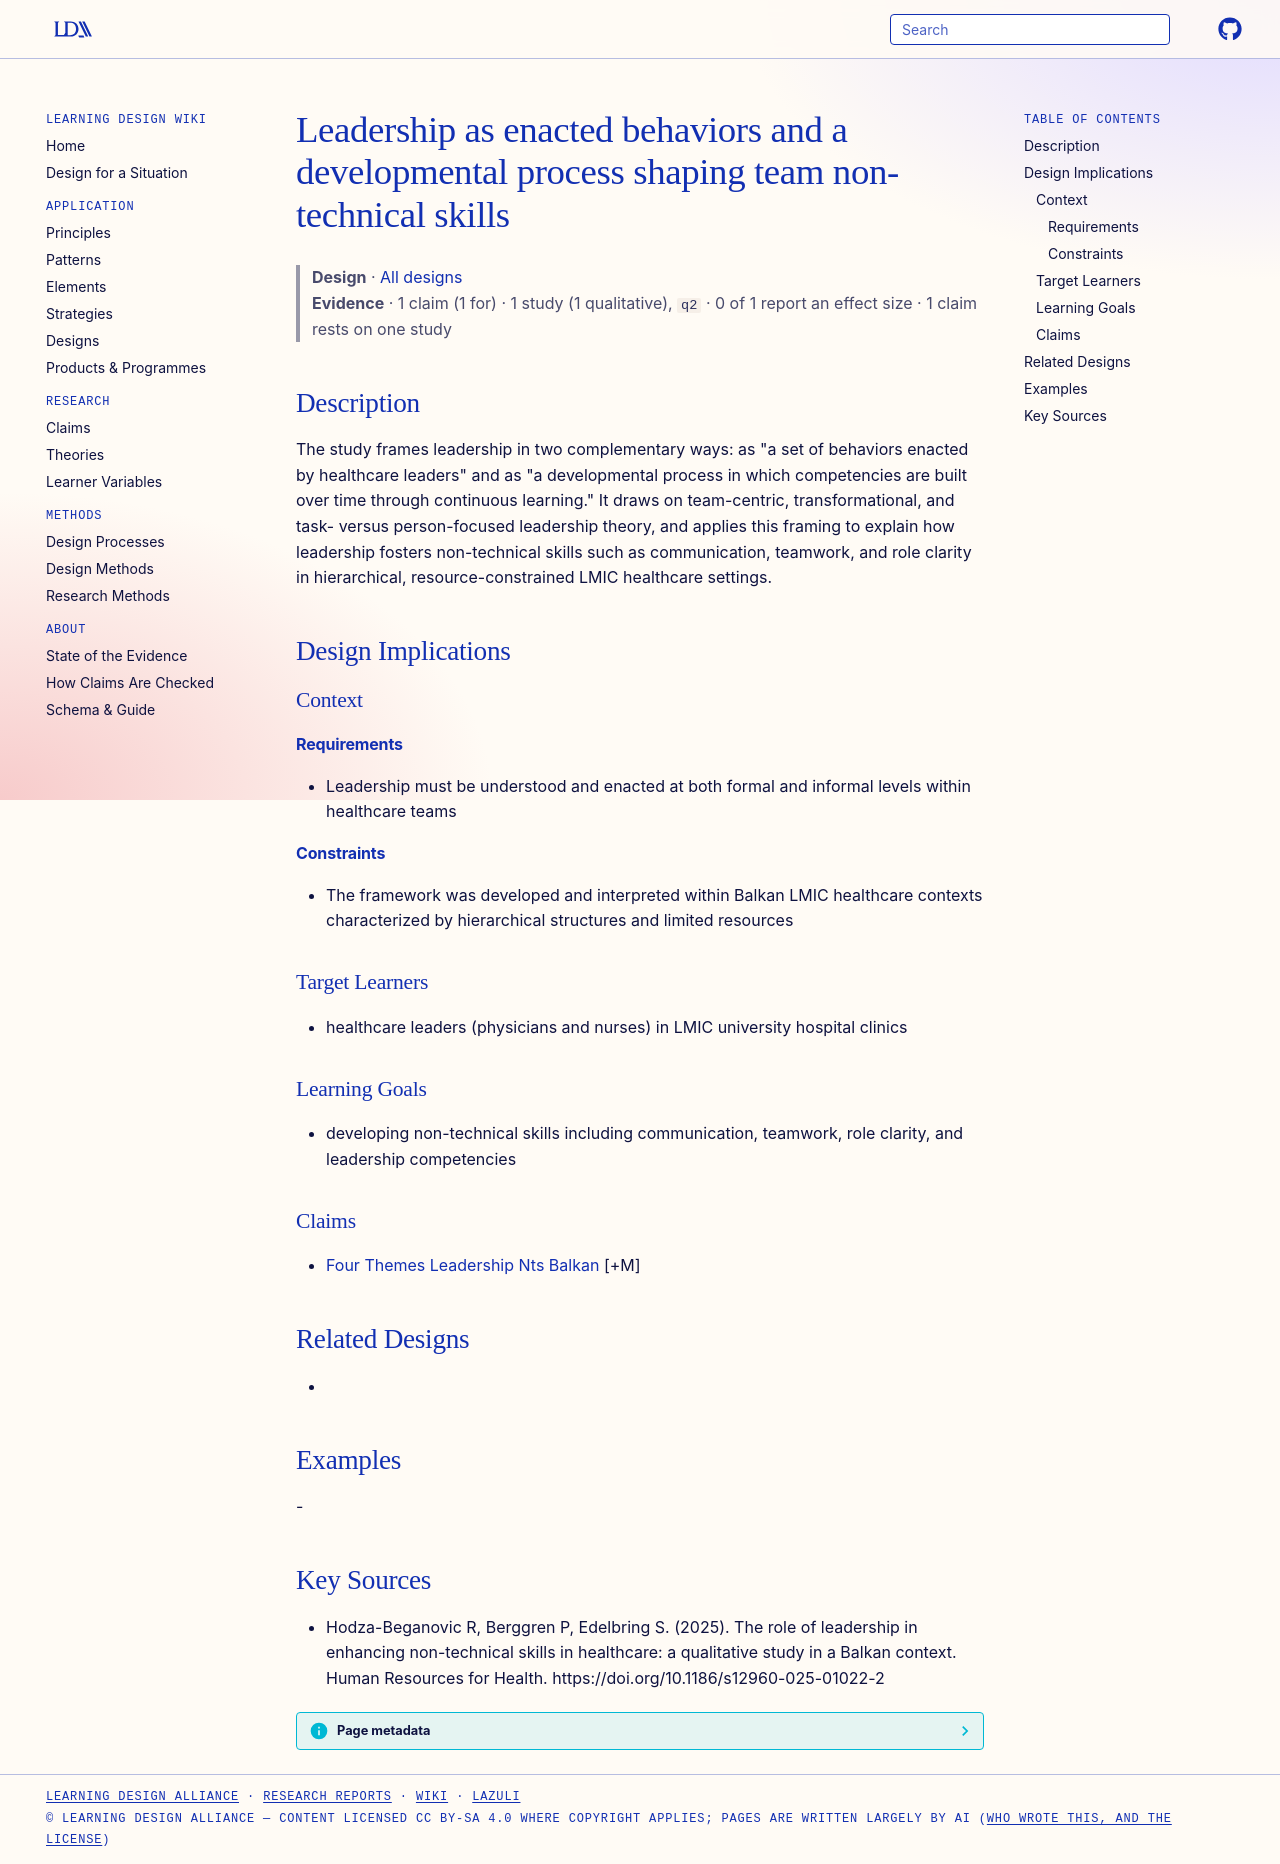

repository: Learning-Design-Alliance/learning-wiki · page: designs/leadership-behaviors-developmental-process-nts/index.html · generator: mkdocs

---
type: design
id: leadership-behaviors-developmental-process-nts
title: Leadership as enacted behaviors and a developmental process shaping team non-technical skills
description: "The study frames leadership in two complementary ways: as \"a set of behaviors enacted by healthcare leaders\" and as \"a developmental process in which competencies are built over time through continuous learning.\" It d..."
status: review
generated:
  by: "process:settle-candidates"
  at: 2026-11-06
sources:
  - id: hodza-beganovic-r-2025
    resource: "https://doi.org/10.1186/s12960-025-01022-2"
    title: "Hodza-Beganovic R, Berggren P, Edelbring S. (2025). The role of leadership in enhancing non-technical skills in healthcare: a qualitative study in a Balkan context. Human Resources for Health. https://doi.org/10.1186/s12960-025-01022-2"
    author: Hodza-Beganovic R, Berggren P, Edelbring S
---

# Leadership as enacted behaviors and a developmental process shaping team non-technical skills

> **Design** · [All designs](index.md)
> **Evidence** · 1 claim (1 for) · 1 study (1 qualitative), `q2` · 0 of 1 report an effect size · 1 claim rests on one study

## Description
The study frames leadership in two complementary ways: as "a set of behaviors enacted by healthcare leaders" and as "a developmental process in which competencies are built over time through continuous learning." It draws on team-centric, transformational, and task- versus person-focused leadership theory, and applies this framing to explain how leadership fosters non-technical skills such as communication, teamwork, and role clarity in hierarchical, resource-constrained LMIC healthcare settings.

## Design Implications

### Context
#### Requirements
- Leadership must be understood and enacted at both formal and informal levels within healthcare teams
#### Constraints
- The framework was developed and interpreted within Balkan LMIC healthcare contexts characterized by hierarchical structures and limited resources

### Target Learners
- healthcare leaders (physicians and nurses) in LMIC university hospital clinics

### Learning Goals
- developing non-technical skills including communication, teamwork, role clarity, and leadership competencies

### Claims
- [Four Themes Leadership Nts Balkan](../claims/four-themes-leadership-nts-balkan.md) [+M]

## Related Designs
- 

## Examples
-

## Key Sources
- Hodza-Beganovic R, Berggren P, Edelbring S. (2025). The role of leadership in enhancing non-technical skills in healthcare: a qualitative study in a Balkan context. Human Resources for Health. https://doi.org/10.1186/s12960-025-01022-2
